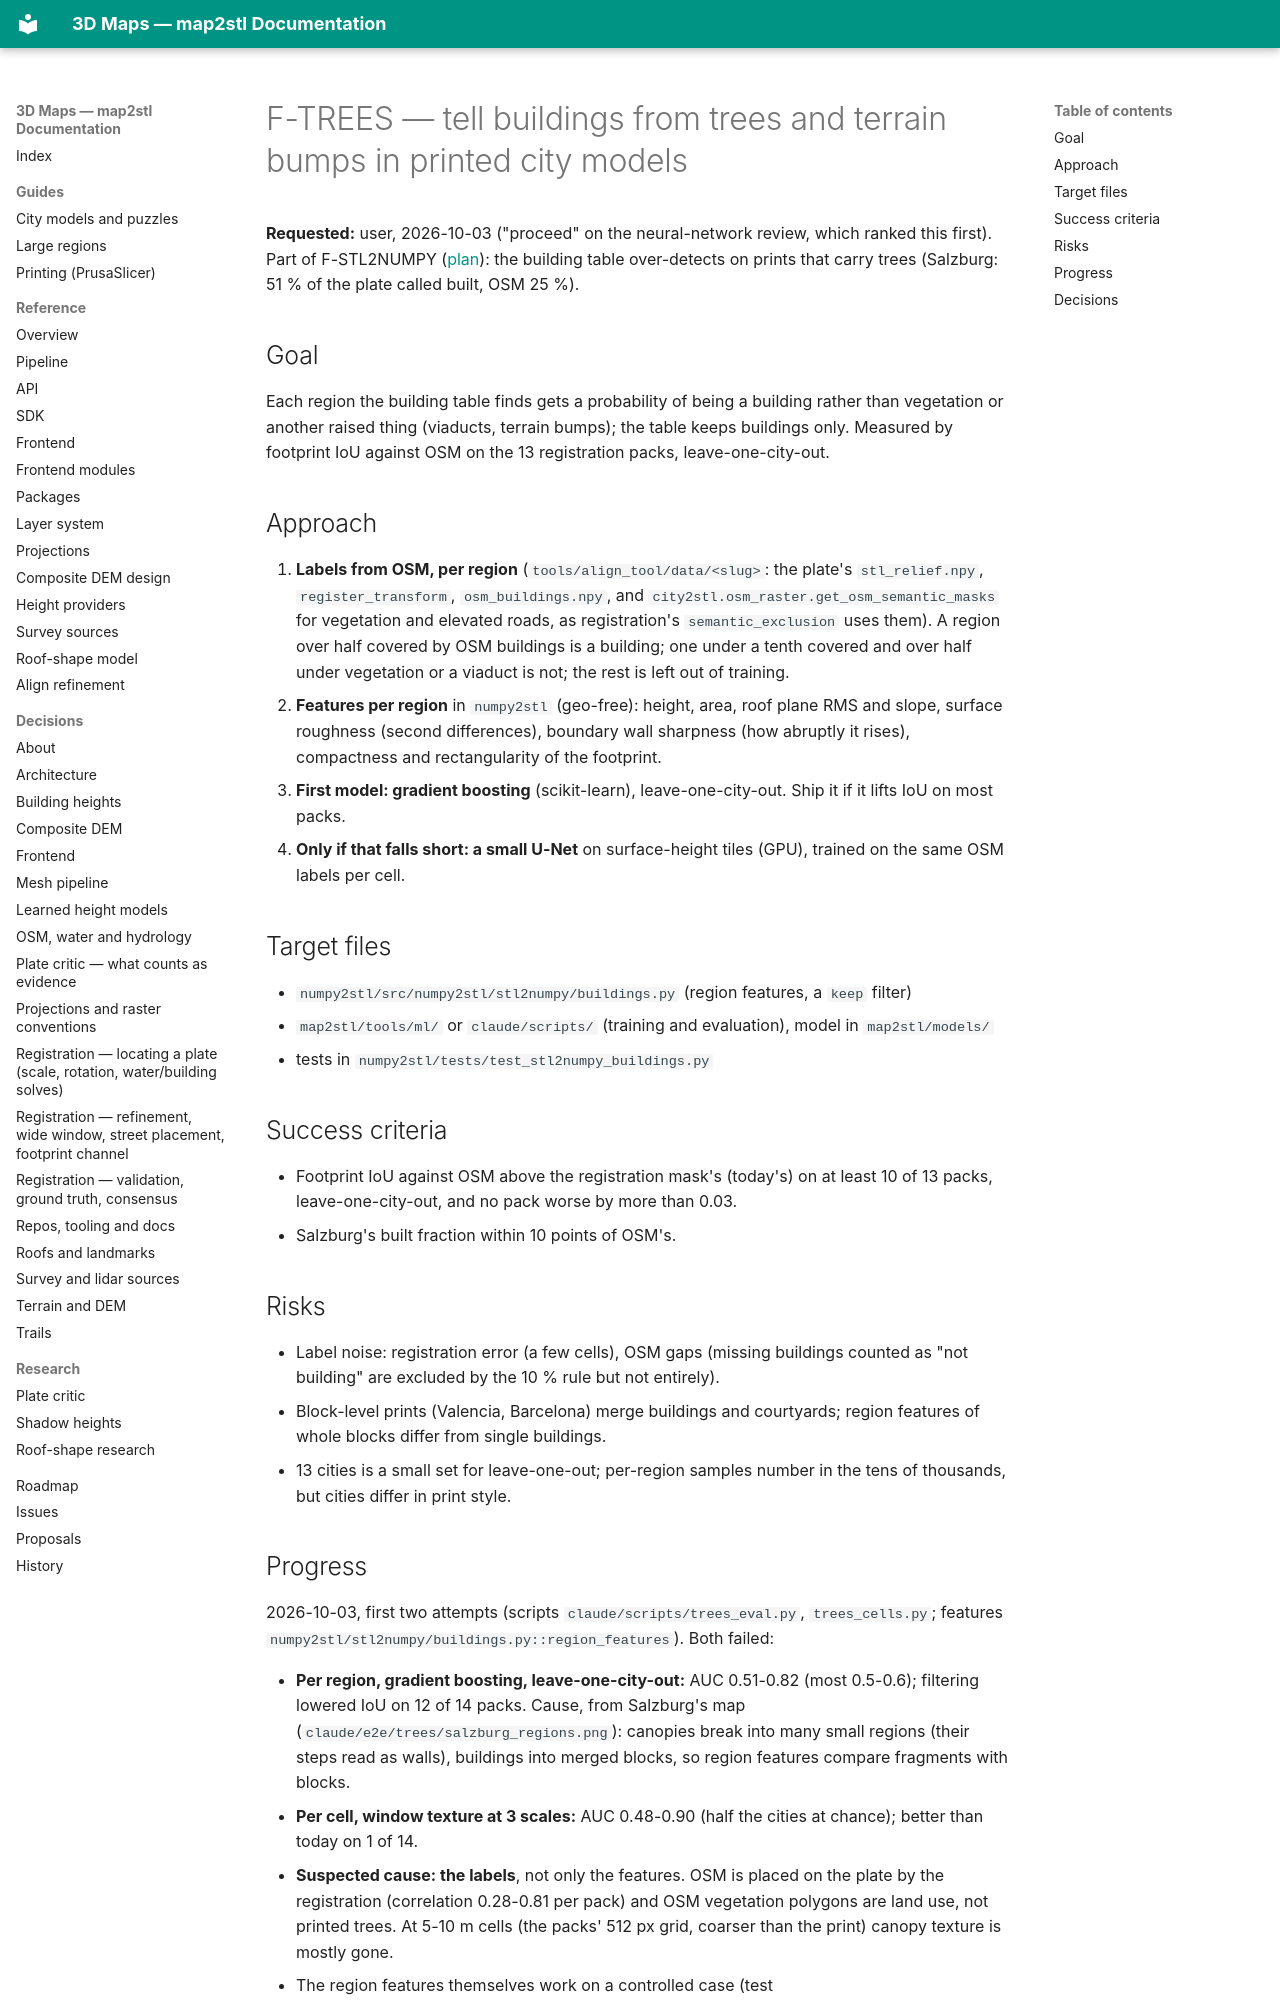

repository: EdgarCardenasDeLaHoz/map2stl · page: plans/active/F-TREES-buildings-vs-vegetation/index.html · generator: mkdocs

# F-TREES — tell buildings from trees and terrain bumps in printed city models

**Requested:** user, 2026-10-03 ("proceed" on the neural-network review, which ranked this
first). Part of F-STL2NUMPY ([plan](F-STL2NUMPY-decompose.md)): the building table
over-detects on prints that carry trees (Salzburg: 51 % of the plate called built, OSM 25 %).

## Goal

Each region the building table finds gets a probability of being a building rather than
vegetation or another raised thing (viaducts, terrain bumps); the table keeps buildings only.
Measured by footprint IoU against OSM on the 13 registration packs, leave-one-city-out.

## Approach

1. **Labels from OSM, per region** (`tools/align_tool/data/<slug>`: the plate's
   `stl_relief.npy`, `register_transform`, `osm_buildings.npy`, and
   `city2stl.osm_raster.get_osm_semantic_masks` for vegetation and elevated roads, as
   registration's `semantic_exclusion` uses them). A region over half covered by OSM
   buildings is a building; one under a tenth covered and over half under vegetation or a
   viaduct is not; the rest is left out of training.
2. **Features per region** in `numpy2stl` (geo-free): height, area, roof plane RMS and slope,
   surface roughness (second differences), boundary wall sharpness (how abruptly it rises),
   compactness and rectangularity of the footprint.
3. **First model: gradient boosting** (scikit-learn), leave-one-city-out. Ship it if it lifts
   IoU on most packs.
4. **Only if that falls short: a small U-Net** on surface-height tiles (GPU), trained on the
   same OSM labels per cell.

## Target files

- `numpy2stl/src/numpy2stl/stl2numpy/buildings.py` (region features, a `keep` filter)
- `map2stl/tools/ml/` or `claude/scripts/` (training and evaluation), model in `map2stl/models/`
- tests in `numpy2stl/tests/test_stl2numpy_buildings.py`

## Success criteria

- Footprint IoU against OSM above the registration mask's (today's) on at least 10 of 13
  packs, leave-one-city-out, and no pack worse by more than 0.03.
- Salzburg's built fraction within 10 points of OSM's.

## Risks

- Label noise: registration error (a few cells), OSM gaps (missing buildings counted as
  "not building" are excluded by the 10 % rule but not entirely).
- Block-level prints (Valencia, Barcelona) merge buildings and courtyards; region features
  of whole blocks differ from single buildings.
- 13 cities is a small set for leave-one-out; per-region samples number in the tens of
  thousands, but cities differ in print style.
